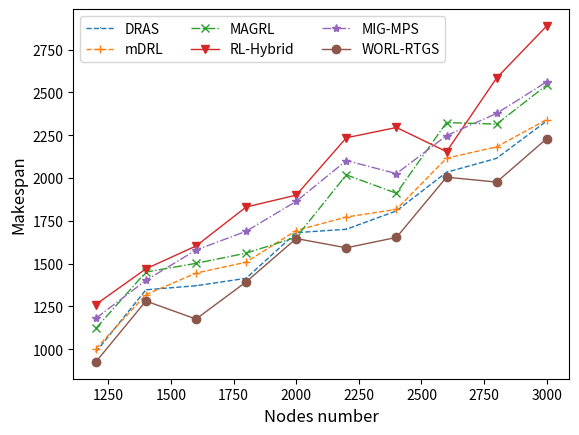

Write Python code to recreate this figure.
#!/usr/bin/env python
# -*- encoding: utf-8 -*-
'''
@File    :   demo50.py

@Modify Time      @Author    @Version    @Desciption
------------      -------    --------    -----------
2022-09-12 8:28   nana      1.0         highest bandwidth is 2000
'''
import matplotlib.pyplot as plt
import numpy as np
import matplotlib
matplotlib.rcParams['pdf.fonttype'] = 42   # 输出 PDF 使用 Type 42 (TrueType)
matplotlib.rcParams['ps.fonttype'] = 42    # 输出 PS 使用 Type 42

WORL_RTGS = {11: 925.5, 12: 1281.13, 13: 1175.99, 
  14: 1393.09, 15: 1646.4, 16: 1592.22, 17: 1652.92, 18: 2004.97, 
  19: 1976.23, 20: 2230.11}

DRAS = {11: 983.26, 12: 1346.97, 13: 1370.51,
  14: 1414.17, 15: 1680.81, 16: 1700.51, 17: 1808.1, 18: 2033.64,
  19: 2115.18, 20: 2333.58}

mDRL = {11: 1002.02, 12: 1318.65, 13: 1444.27,
  14: 1508.27, 15: 1693.34, 16: 1772.12, 17: 1817, 18: 2115.87,
  19: 2182.22, 20: 2341.52}

MAGRL = {11: 1121.21, 12: 1450.58, 13: 1501.43,
    14: 1560.93, 15: 1653.86, 16: 2018.14, 17: 1910.9, 18: 2324.17, 19: 2314.92,
    20: 2543.44}

MIGMPS = { 11: 1180.36, 12: 1401.91, 13: 1579.14,
    14: 1688.87, 15: 1863.65, 16: 2101.91, 17: 2025.77, 18: 2247.61, 19: 2377.43,
    20: 2562.21}

RL_Hybrid = { 11: 1261.0, 12: 1469.51, 13: 1602.89,
    14: 1830.56, 15: 1900.05, 16: 2235.14, 17: 2295.26, 18: 2154.12, 19: 2584.57,
    20: 2888.68,}


dras = list(DRAS.values())
mdrl = list(mDRL.values())
magrl = list(MAGRL.values())
rl_hybrid = list(RL_Hybrid.values())
migmps = list(MIGMPS.values())
worl_rtgs = list(WORL_RTGS.values())

x = [1200, 1400, 1600, 1800, 2000, 2200, 2400, 2600, 2800, 3000]


plt.plot(x, dras, linestyle="--", marker=",", linewidth='1', label="DRAS")
plt.plot(x, mdrl, linestyle="--", marker="+", linewidth='1', label="mDRL")
plt.plot(x, magrl, linestyle="-.", marker="x", linewidth='1', label="MAGRL")
plt.plot(x, rl_hybrid, linestyle="-", marker="v", linewidth='1', label="RL-Hybrid")
plt.plot(x, migmps, linestyle="-.", marker="*", linewidth='1', label="MIG-MPS")
plt.plot(x, worl_rtgs, linestyle="-", marker="o", linewidth='1', label="WORL-RTGS")


plt.xlabel('Nodes number', fontsize=12)
plt.ylabel('Makespan', fontsize=12)

plt.legend(ncol=3, fontsize=10)
plt.show()
